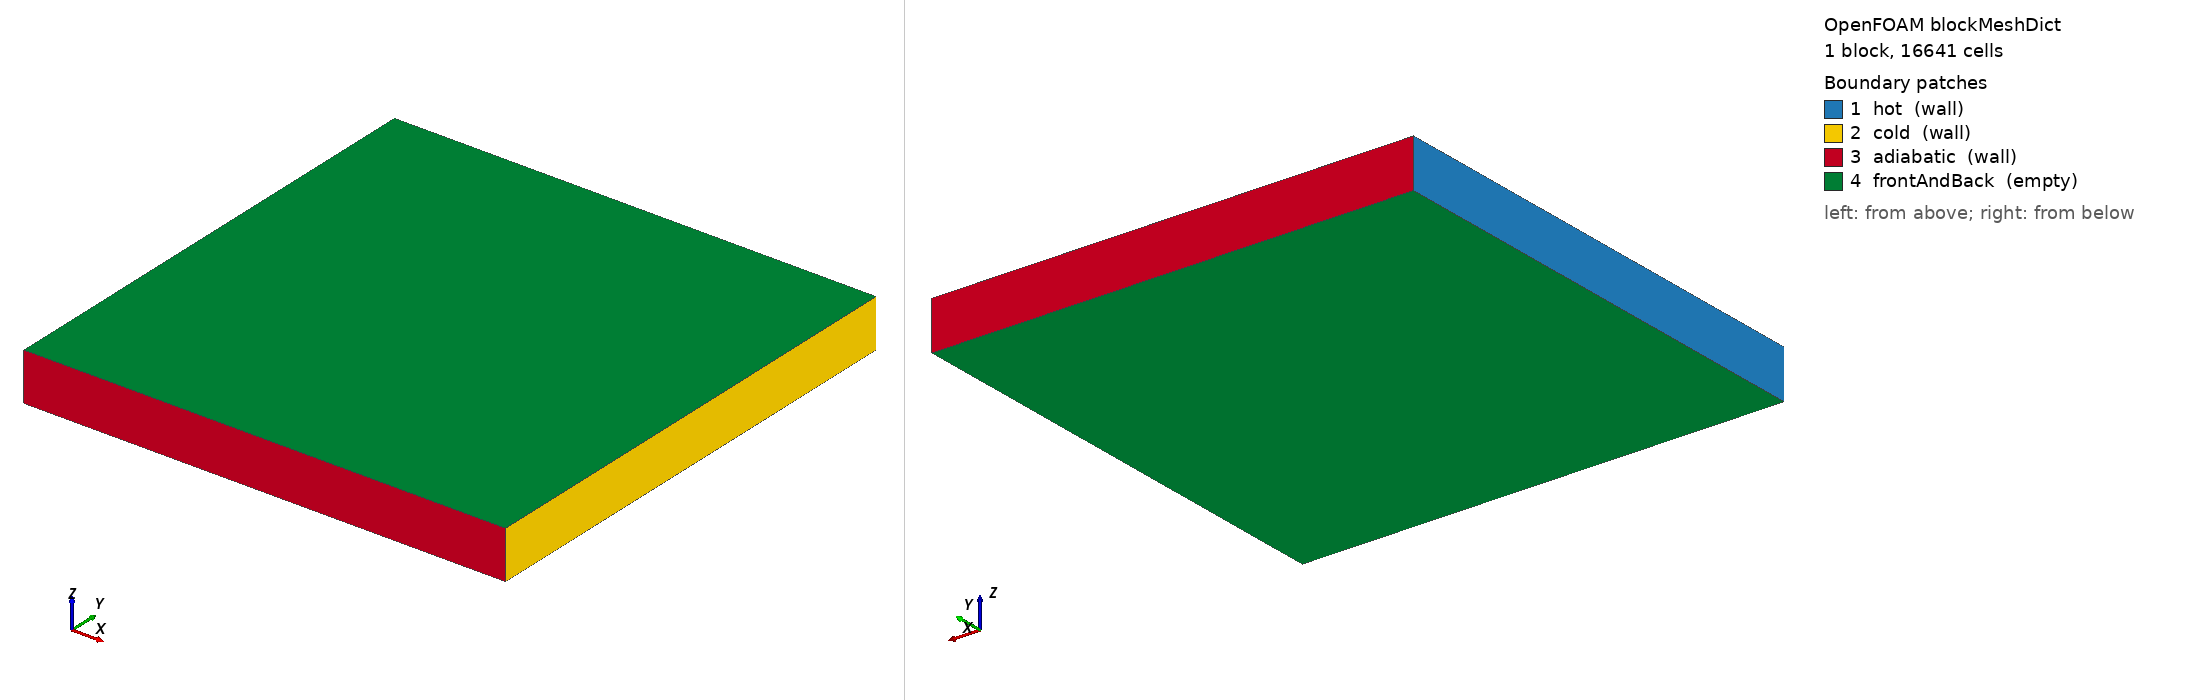

OpenFOAM case: the mesh blockMesh builds from blockMeshDict, 1 block(s), 16641 cells. Boundary patches (legend numbers): 1 hot (wall), 2 cold (wall), 3 adiabatic (wall), 4 frontAndBack (empty). Left view from above one corner, right view from below the opposite corner. Boundary conditions: 4 field file(s) under 0/; 4 of 4 drawn patches have an entry in a shipped field file.

=== system/blockMeshDict ===
FoamFile { version 2.0; format ascii; class dictionary; object blockMeshDict; }

// The unit square, 1 cell thick in z. An odd number of cells puts a row of cell centres on
// each centre line.
vertices
(
    (0 0 0) (1 0 0) (1 1 0) (0 1 0)
    (0 0 0.1) (1 0 0.1) (1 1 0.1) (0 1 0.1)
);
blocks (hex (0 1 2 3 4 5 6 7) (129 129 1) simpleGrading (1 1 1));
boundary
(
    hot { type wall; faces ((0 4 7 3)); }
    cold { type wall; faces ((1 2 6 5)); }
    adiabatic { type wall; faces ((0 1 5 4) (3 7 6 2)); }
    frontAndBack { type empty; faces ((0 3 2 1) (4 5 6 7)); }
);


=== system/controlDict ===
FoamFile { version 2.0; format ascii; class dictionary; object controlDict; }

application     buoyantBoussinesqSimpleFoam;
startFrom       startTime;
startTime       0;
stopAt          endTime;
endTime         2000;
deltaT          1;
writeControl    timeStep;
writeInterval   2000;
writeFormat     ascii;
writePrecision  10;
timePrecision   6;
runTimeModifiable false;

functions
{
    // The average Nusselt number of the hot wall. The side, Th - Tc and the conductivity are 1,
    // thus it is the average of n & grad(T) on the wall, with n out of the fluid.
    gradT
    {
        type            grad;
        libs            (fieldFunctionObjects);
        field           T;
        writeControl    none;
    }
    nusselt
    {
        type            surfaceFieldValue;
        libs            (fieldFunctionObjects);
        regionType      patch;
        name            hot;
        operation       areaNormalAverage;
        fields          (grad(T));
        writeFields     false;
    }
    // The fields Ux, Uy and Uz.
    components
    {
        type            components;
        libs            (fieldFunctionObjects);
        field           U;
        writeControl    none;
    }
    // The largest Ux on the vertical centre line and the largest Uy on the horizontal centre
    // line: the largest cell value in the row of cells that the plane cuts.
    uMax
    {
        type            surfaceFieldValue;
        libs            (fieldFunctionObjects);
        regionType      sampledSurface;
        name            xMid;
        sampledSurfaceDict
        {
            type        cuttingPlane;
            point       (0.5 0.5 0.05);
            normal      (1 0 0);
            interpolate false;
        }
        operation       max;
        fields          (Ux);
        writeFields     false;
    }
    vMax
    {
        type            surfaceFieldValue;
        libs            (fieldFunctionObjects);
        regionType      sampledSurface;
        name            yMid;
        sampledSurfaceDict
        {
            type        cuttingPlane;
            point       (0.5 0.5 0.05);
            normal      (0 1 0);
            interpolate false;
        }
        operation       max;
        fields          (Uy);
        writeFields     false;
    }
}


=== 0/T ===
FoamFile { version 2.0; format ascii; class volScalarField; object T; }

dimensions      [0 0 0 1 0 0 0];
internalField   uniform 0.5;
boundaryField
{
    hot { type fixedValue; value uniform 1; }
    cold { type fixedValue; value uniform 0; }
    adiabatic { type zeroGradient; }
    frontAndBack { type empty; }
}


=== 0/U ===
FoamFile { version 2.0; format ascii; class volVectorField; object U; }

dimensions      [0 1 -1 0 0 0 0];
internalField   uniform (0 0 0);
boundaryField
{
    hot { type noSlip; }
    cold { type noSlip; }
    adiabatic { type noSlip; }
    frontAndBack { type empty; }
}


=== 0/alphat ===
FoamFile { version 2.0; format ascii; class volScalarField; object alphat; }

dimensions      [0 2 -1 0 0 0 0];
internalField   uniform 0;
boundaryField
{
    hot { type calculated; value uniform 0; }
    cold { type calculated; value uniform 0; }
    adiabatic { type calculated; value uniform 0; }
    frontAndBack { type empty; }
}


=== 0/p_rgh ===
FoamFile { version 2.0; format ascii; class volScalarField; object p_rgh; }

dimensions      [0 2 -2 0 0 0 0];
internalField   uniform 0;
boundaryField
{
    hot { type fixedFluxPressure; value uniform 0; }
    cold { type fixedFluxPressure; value uniform 0; }
    adiabatic { type fixedFluxPressure; value uniform 0; }
    frontAndBack { type empty; }
}
